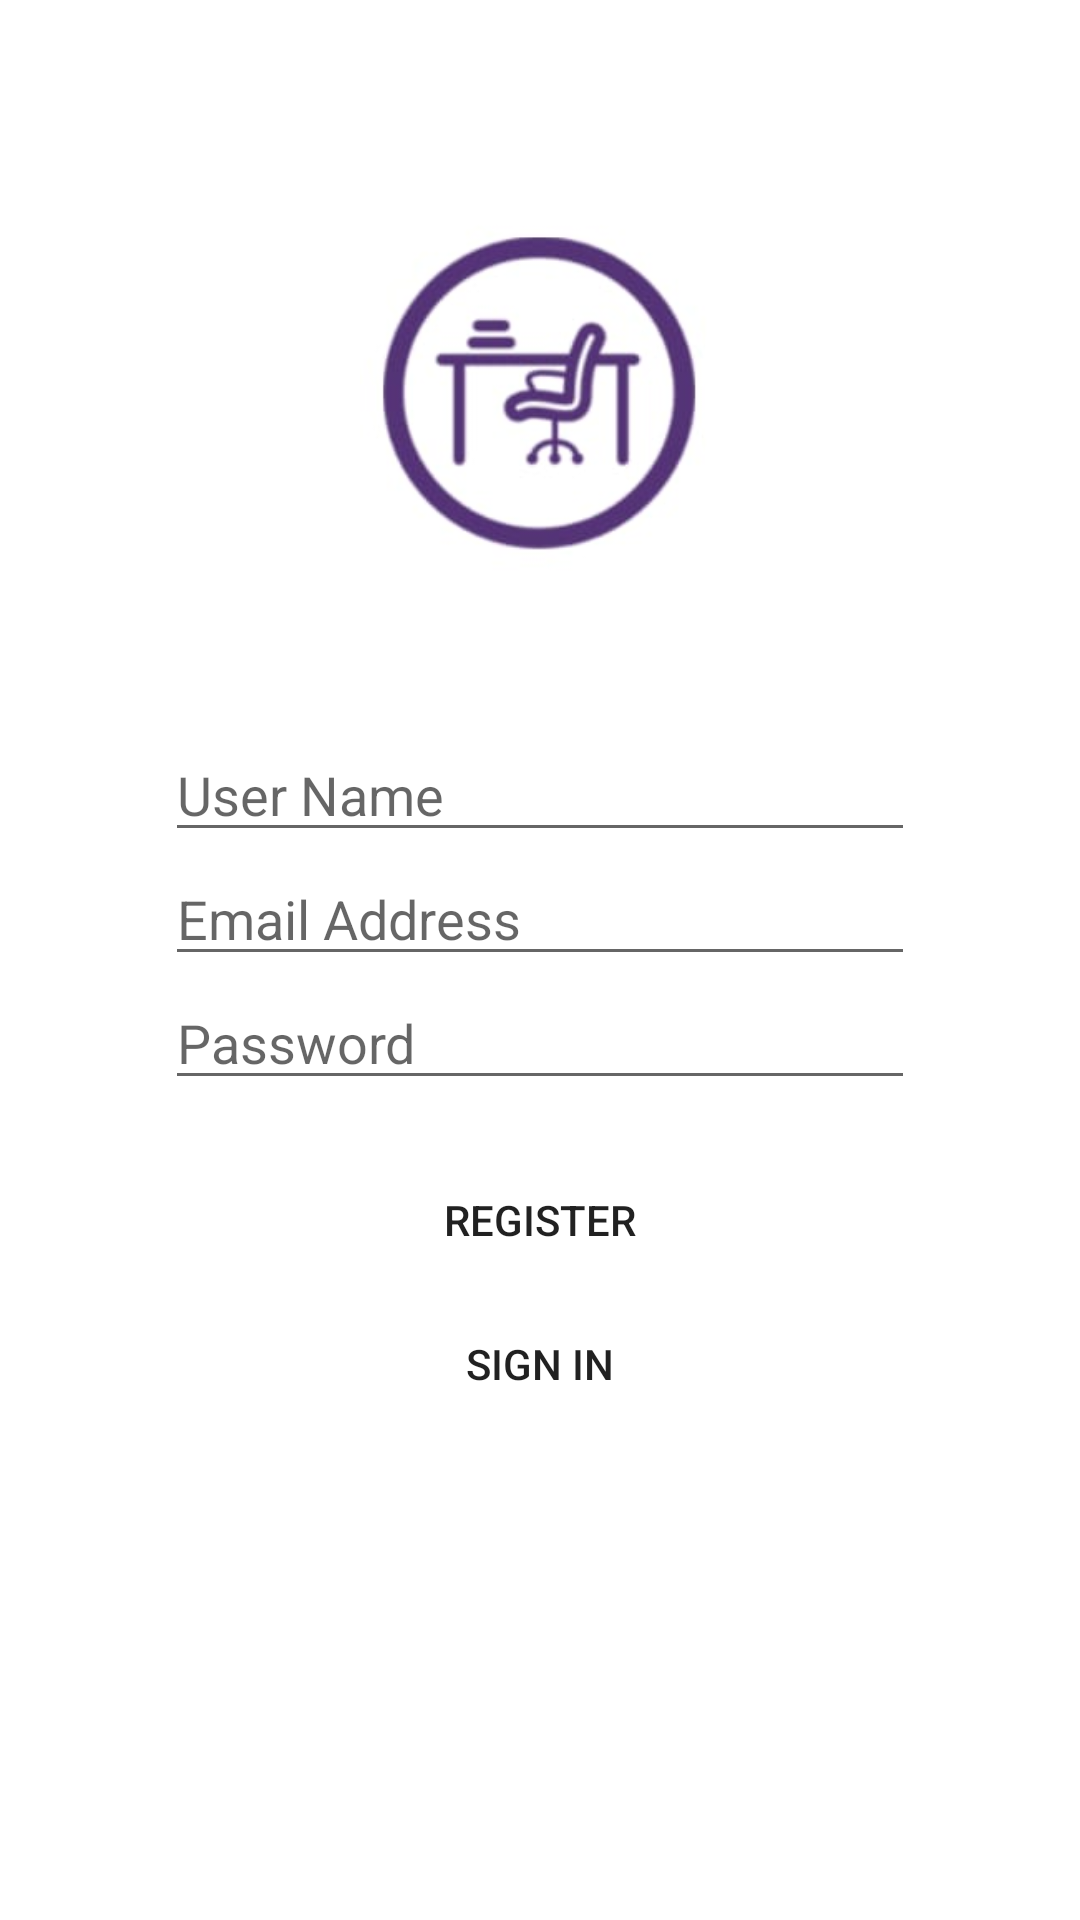

This screen was rendered from an Android layout file. Write that file and the resources it references.
<!-- AndroidManifest.xml: application theme Theme.StudyRoom -->
<!-- res/layout/activity_signup.xml -->
<?xml version="1.0" encoding="utf-8"?>
<LinearLayout xmlns:android="http://schemas.android.com/apk/res/android"
    android:layout_width="match_parent"
    android:layout_height="match_parent"
    android:orientation="vertical">

    <LinearLayout
        android:id="@+id/ll_main_layout"
        android:layout_width="match_parent"
        android:layout_height="match_parent"
        android:gravity="center"
        android:orientation="vertical">


        <ImageView
            android:id="@+id/logo"
            android:layout_width="120dp"
            android:layout_height="wrap_content"
            android:layout_marginTop="-150dp"
            android:src="@drawable/logo" />

        <EditText
            android:id="@+id/txtRegisterUserName"
            android:layout_width="250dp"
            android:layout_height="wrap_content"
            android:ems="10"
            android:hint="User Name"
            android:inputType="text" />

        <EditText
            android:id="@+id/txtRegisterEmail"
            android:layout_width="250dp"
            android:layout_height="wrap_content"
            android:ems="10"
            android:hint="Email Address"
            android:inputType="text" />

        <EditText
            android:id="@+id/txtRegisterPassword"
            android:layout_width="250dp"
            android:layout_height="wrap_content"
            android:ems="10"
            android:hint="Password"
            android:autofillHints="password"
            android:inputType="textPassword" />

        <Button
            android:id="@+id/btnRegister"
            android:layout_width="250dp"
            android:layout_height="40dp"
            android:layout_marginTop="20dp"
            android:backgroundTint="@color/black"
            android:background="@drawable/button"
            android:text="Register" />

        <Button
            android:id="@+id/btnRegBackSignIn"
            android:layout_width="250dp"
            android:layout_height="40dp"
            android:layout_marginTop="8dp"
            android:background="@drawable/button"
            android:text="Sign In" />

    </LinearLayout>
</LinearLayout>
<!-- resources referenced by this layout -->
<resources>
  <!-- drawable logo: jpeg bitmap (drawable, 6266 bytes) -->
  <style name="Theme.StudyRoom" parent="Theme.MaterialComponents.DayNight.DarkActionBar">
          
          <item name="colorPrimary">@color/purple_500</item>
          <item name="colorPrimaryVariant">@color/purple_700</item>
          <item name="colorOnPrimary">@color/white</item>
          
          <item name="colorSecondary">@color/teal_200</item>
          <item name="colorSecondaryVariant">@color/teal_700</item>
          <item name="colorOnSecondary">@color/black</item>
          
          <item name="android:statusBarColor" tools:targetApi="l">?attr/colorPrimaryVariant</item>
          
      </style>
  <!-- not gathered from this repository: default colours our renderer supplied (Android Studio template values) -->
  <color name="purple_500">#FF6200EE</color>
  <color name="purple_700">#FF3700B3</color>
  <color name="teal_200">#FF03DAC5</color>
  <color name="teal_700">#FF018786</color>
  <color name="black">#FF000000</color>
  <color name="white">#FFFFFFFF</color>
</resources>
